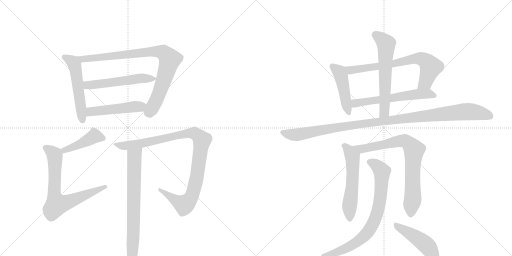
t = 0.00 s
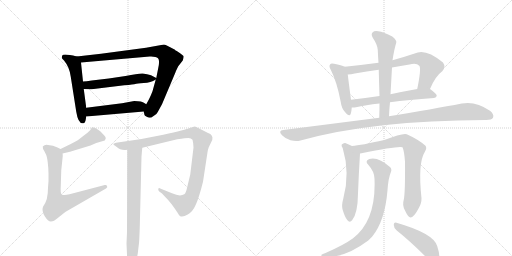
t = 2.70 s
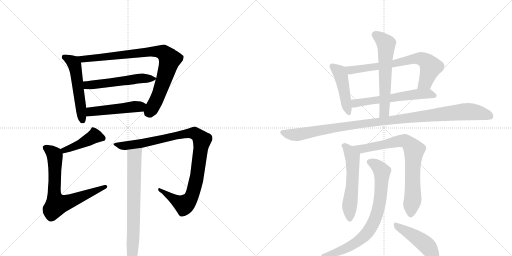
t = 5.40 s
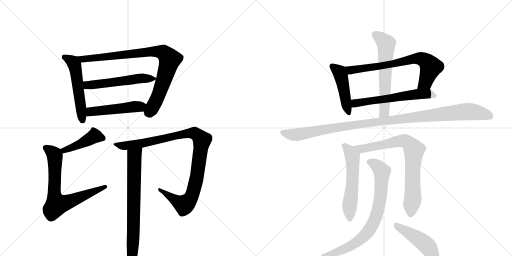
t = 8.09 s
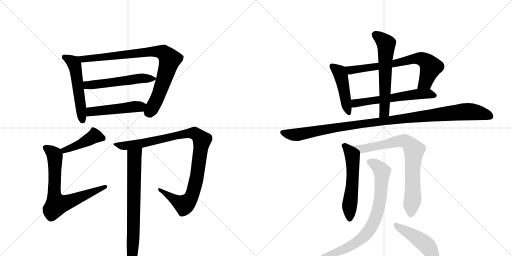
t = 10.79 s
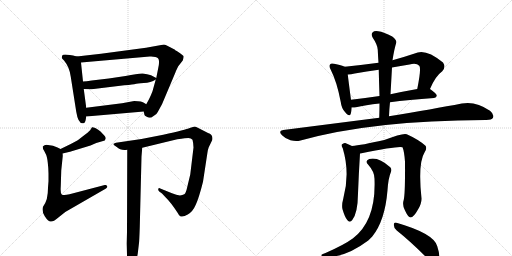
t = 13.49 s

The animated SVG that drew these frames (rendered in a browser with its animation timeline set to each time). Animation: 17 CSS @keyframes rules; one cycle of 13.49 s.

<svg version="1.1" viewBox="0 0 2048 1024" xmlns="http://www.w3.org/2000/svg">
  <g stroke="lightgray" stroke-dasharray="1,1" stroke-width="1" transform="scale(4, 4)">
    <line x1="0" y1="0" x2="256" y2="256"></line>
    <line x1="256" y1="0" x2="0" y2="256"></line>
    <line x1="128" y1="0" x2="128" y2="256"></line>
    <line x1="0" y1="128" x2="256" y2="128"></line>
    <line x1="256" y1="0" x2="512" y2="256"></line>
    <line x1="512" y1="0" x2="256" y2="256"></line>
    <line x1="384" y1="0" x2="384" y2="256"></line>
    <line x1="256" y1="128" x2="512" y2="128"></line>
  </g>
<g transform="scale(1, -1) translate(0, -850)">
   <style type="text/css">
    @keyframes keyframes0 {
      from {
       stroke: black;
       stroke-dashoffset: 533;
       stroke-width: 128;
       }
       63% {
       animation-timing-function: step-end;
       stroke: black;
       stroke-dashoffset: 0;
       stroke-width: 128;
       }
       to {
       stroke: black;
       stroke-width: 1024;
       }
       }
       #make-me-a-hanzi-animation-0 {
         animation: keyframes0 0.683757s both;
         animation-delay: 0.000000s;
         animation-timing-function: linear;
       }
    @keyframes keyframes1 {
      from {
       stroke: black;
       stroke-dashoffset: 873;
       stroke-width: 128;
       }
       74% {
       animation-timing-function: step-end;
       stroke: black;
       stroke-dashoffset: 0;
       stroke-width: 128;
       }
       to {
       stroke: black;
       stroke-width: 1024;
       }
       }
       #make-me-a-hanzi-animation-1 {
         animation: keyframes1 0.960449s both;
         animation-delay: 0.683757s;
         animation-timing-function: linear;
       }
    @keyframes keyframes2 {
      from {
       stroke: black;
       stroke-dashoffset: 540;
       stroke-width: 128;
       }
       64% {
       animation-timing-function: step-end;
       stroke: black;
       stroke-dashoffset: 0;
       stroke-width: 128;
       }
       to {
       stroke: black;
       stroke-width: 1024;
       }
       }
       #make-me-a-hanzi-animation-2 {
         animation: keyframes2 0.689453s both;
         animation-delay: 1.644206s;
         animation-timing-function: linear;
       }
    @keyframes keyframes3 {
      from {
       stroke: black;
       stroke-dashoffset: 488;
       stroke-width: 128;
       }
       61% {
       animation-timing-function: step-end;
       stroke: black;
       stroke-dashoffset: 0;
       stroke-width: 128;
       }
       to {
       stroke: black;
       stroke-width: 1024;
       }
       }
       #make-me-a-hanzi-animation-3 {
         animation: keyframes3 0.647135s both;
         animation-delay: 2.333659s;
         animation-timing-function: linear;
       }
    @keyframes keyframes4 {
      from {
       stroke: black;
       stroke-dashoffset: 431;
       stroke-width: 128;
       }
       58% {
       animation-timing-function: step-end;
       stroke: black;
       stroke-dashoffset: 0;
       stroke-width: 128;
       }
       to {
       stroke: black;
       stroke-width: 1024;
       }
       }
       #make-me-a-hanzi-animation-4 {
         animation: keyframes4 0.600749s both;
         animation-delay: 2.980794s;
         animation-timing-function: linear;
       }
    @keyframes keyframes5 {
      from {
       stroke: black;
       stroke-dashoffset: 708;
       stroke-width: 128;
       }
       70% {
       animation-timing-function: step-end;
       stroke: black;
       stroke-dashoffset: 0;
       stroke-width: 128;
       }
       to {
       stroke: black;
       stroke-width: 1024;
       }
       }
       #make-me-a-hanzi-animation-5 {
         animation: keyframes5 0.826172s both;
         animation-delay: 3.581543s;
         animation-timing-function: linear;
       }
    @keyframes keyframes6 {
      from {
       stroke: black;
       stroke-dashoffset: 1012;
       stroke-width: 128;
       }
       77% {
       animation-timing-function: step-end;
       stroke: black;
       stroke-dashoffset: 0;
       stroke-width: 128;
       }
       to {
       stroke: black;
       stroke-width: 1024;
       }
       }
       #make-me-a-hanzi-animation-6 {
         animation: keyframes6 1.073568s both;
         animation-delay: 4.407715s;
         animation-timing-function: linear;
       }
    @keyframes keyframes7 {
      from {
       stroke: black;
       stroke-dashoffset: 738;
       stroke-width: 128;
       }
       71% {
       animation-timing-function: step-end;
       stroke: black;
       stroke-dashoffset: 0;
       stroke-width: 128;
       }
       to {
       stroke: black;
       stroke-width: 1024;
       }
       }
       #make-me-a-hanzi-animation-7 {
         animation: keyframes7 0.850586s both;
         animation-delay: 5.481283s;
         animation-timing-function: linear;
       }
    @keyframes keyframes8 {
      from {
       stroke: black;
       stroke-dashoffset: 457;
       stroke-width: 128;
       }
       60% {
       animation-timing-function: step-end;
       stroke: black;
       stroke-dashoffset: 0;
       stroke-width: 128;
       }
       to {
       stroke: black;
       stroke-width: 1024;
       }
       }
       #make-me-a-hanzi-animation-8 {
         animation: keyframes8 0.621908s both;
         animation-delay: 6.331868s;
         animation-timing-function: linear;
       }
    @keyframes keyframes9 {
      from {
       stroke: black;
       stroke-dashoffset: 707;
       stroke-width: 128;
       }
       70% {
       animation-timing-function: step-end;
       stroke: black;
       stroke-dashoffset: 0;
       stroke-width: 128;
       }
       to {
       stroke: black;
       stroke-width: 1024;
       }
       }
       #make-me-a-hanzi-animation-9 {
         animation: keyframes9 0.825358s both;
         animation-delay: 6.953776s;
         animation-timing-function: linear;
       }
    @keyframes keyframes10 {
      from {
       stroke: black;
       stroke-dashoffset: 591;
       stroke-width: 128;
       }
       66% {
       animation-timing-function: step-end;
       stroke: black;
       stroke-dashoffset: 0;
       stroke-width: 128;
       }
       to {
       stroke: black;
       stroke-width: 1024;
       }
       }
       #make-me-a-hanzi-animation-10 {
         animation: keyframes10 0.730957s both;
         animation-delay: 7.779134s;
         animation-timing-function: linear;
       }
    @keyframes keyframes11 {
      from {
       stroke: black;
       stroke-dashoffset: 606;
       stroke-width: 128;
       }
       66% {
       animation-timing-function: step-end;
       stroke: black;
       stroke-dashoffset: 0;
       stroke-width: 128;
       }
       to {
       stroke: black;
       stroke-width: 1024;
       }
       }
       #make-me-a-hanzi-animation-11 {
         animation: keyframes11 0.743164s both;
         animation-delay: 8.510091s;
         animation-timing-function: linear;
       }
    @keyframes keyframes12 {
      from {
       stroke: black;
       stroke-dashoffset: 1095;
       stroke-width: 128;
       }
       78% {
       animation-timing-function: step-end;
       stroke: black;
       stroke-dashoffset: 0;
       stroke-width: 128;
       }
       to {
       stroke: black;
       stroke-width: 1024;
       }
       }
       #make-me-a-hanzi-animation-12 {
         animation: keyframes12 1.141113s both;
         animation-delay: 9.253255s;
         animation-timing-function: linear;
       }
    @keyframes keyframes13 {
      from {
       stroke: black;
       stroke-dashoffset: 560;
       stroke-width: 128;
       }
       65% {
       animation-timing-function: step-end;
       stroke: black;
       stroke-dashoffset: 0;
       stroke-width: 128;
       }
       to {
       stroke: black;
       stroke-width: 1024;
       }
       }
       #make-me-a-hanzi-animation-13 {
         animation: keyframes13 0.705729s both;
         animation-delay: 10.394368s;
         animation-timing-function: linear;
       }
    @keyframes keyframes14 {
      from {
       stroke: black;
       stroke-dashoffset: 771;
       stroke-width: 128;
       }
       72% {
       animation-timing-function: step-end;
       stroke: black;
       stroke-dashoffset: 0;
       stroke-width: 128;
       }
       to {
       stroke: black;
       stroke-width: 1024;
       }
       }
       #make-me-a-hanzi-animation-14 {
         animation: keyframes14 0.877441s both;
         animation-delay: 11.100098s;
         animation-timing-function: linear;
       }
    @keyframes keyframes15 {
      from {
       stroke: black;
       stroke-dashoffset: 779;
       stroke-width: 128;
       }
       72% {
       animation-timing-function: step-end;
       stroke: black;
       stroke-dashoffset: 0;
       stroke-width: 128;
       }
       to {
       stroke: black;
       stroke-width: 1024;
       }
       }
       #make-me-a-hanzi-animation-15 {
         animation: keyframes15 0.883952s both;
         animation-delay: 11.977539s;
         animation-timing-function: linear;
       }
    @keyframes keyframes16 {
      from {
       stroke: black;
       stroke-dashoffset: 461;
       stroke-width: 128;
       }
       60% {
       animation-timing-function: step-end;
       stroke: black;
       stroke-dashoffset: 0;
       stroke-width: 128;
       }
       to {
       stroke: black;
       stroke-width: 1024;
       }
       }
       #make-me-a-hanzi-animation-16 {
         animation: keyframes16 0.625163s both;
         animation-delay: 12.861491s;
         animation-timing-function: linear;
       }
</style>
<path d="M 307 624 Q 253 637 249 628 Q 247 621 247 619 Q 247 617 256 608 Q 278 582 283 543 L 305 403 Q 313 353 333 357 Q 341 358 343 372 L 345 384 L 345 419 L 335 494 L 332 524 L 324 600 C 322 621 322 621 307 624 Z" fill="lightgray"></path> 
<path d="M 575 404 L 577 394 Q 576 387 589 382 Q 595 378 606 380 Q 608 382 617 388 Q 627 394 631 402 L 648 433 L 702 561 Q 704 567 713 585 L 731 608 Q 736 622 734 626 Q 732 629 719 638 Q 707 646 701 649 L 700 651 L 671 666 Q 662 672 656 672 L 584 659 L 404 635 L 307 624 C 277 621 294 597 324 600 L 599 624 Q 624 625 632 617 Q 640 609 633 578 L 625 538 L 623 532 L 610 485 Q 604 469 596 453 L 585 433 C 573 411 573 411 575 404 Z" fill="lightgray"></path> 
<path d="M 625 538 L 604 549 Q 589 554 571 556 Q 554 557 502 546 L 435 536 L 367 528 Q 344 524 332 524 C 302 523 305 495 335 494 L 362 493 Q 367 492 391 496 L 497 509 Q 536 512 541 514 Q 547 516 575 518 Q 603 519 623 532 C 629 536 629 536 625 538 Z" fill="lightgray"></path> 
<path d="M 345 384 L 575 404 C 605 407 610 417 585 433 L 577 438 Q 569 446 537 446 L 488 437 L 345 419 C 315 415 315 381 345 384 Z" fill="lightgray"></path> 
<path d="M 250 236 L 280 243 L 362 268 L 385 278 L 419 288 L 423 296 Q 423 302 419 306 L 402 324 Q 391 334 381 338 Q 371 342 368 341 L 363 333 Q 360 327 342 313 L 320 296 Q 317 292 283 274 L 242 254 C 215 241 221 229 250 236 Z" fill="lightgray"></path> 
<path d="M 171 264 Q 171 250 177 246 L 184 232 Q 188 225 191 200 Q 194 175 194 156 L 194 125 Q 192 105 191 78 Q 189 54 181 38 L 172 23 Q 166 7 179 -15 Q 193 -37 204 -36 Q 215 -36 231 -22 L 261 2 L 424 96 Q 432 102 428 106 Q 426 112 419 110 L 278 73 Q 255 67 247 72 Q 241 78 243 104 L 245 168 L 251 226 Q 251 233 250 236 C 250 250 250 250 242 254 L 230 260 Q 213 270 192 270 Q 180 273 171 264 Z" fill="lightgray"></path> 
<path d="M 569 259 L 709 293 Q 745 298 754 298 Q 764 297 770 291 Q 773 281 774 260 L 761 152 L 748 98 Q 744 78 737 73 Q 720 62 688 77 L 641 96 Q 635 100 633 94 Q 632 89 637 84 L 648 76 L 663 60 Q 683 41 711 -2 Q 717 -14 721 -15 Q 732 -20 751 -8 Q 771 3 783 31 Q 796 59 812 123 L 830 241 Q 830 247 835 261 L 849 290 Q 854 311 832 318 L 793 338 Q 784 344 779 344 Q 774 344 759 338 Q 744 331 653 311 Q 563 291 464 279 L 454 275 Q 451 272 467 262 Q 482 247 509 251 L 569 259 Z" fill="lightgray"></path> 
<path d="M 525 -227 Q 527 -229 531 -224 Q 544 -208 551 -164 L 556 -122 Q 557 -117 559 -60 L 566 224 L 569 259 C 572 289 509 281 509 251 L 508 -78 L 506 -124 L 508 -168 Q 507 -227 525 -227 Z" fill="lightgray"></path> 
<path d="M 1379 583 Q 1367 589 1336 595 Q 1324 598 1321 593 Q 1314 587 1323 571 Q 1348 522 1363 442 Q 1366 417 1380 402 Q 1398 380 1403 395 Q 1406 405 1407 420 L 1404 451 Q 1394 526 1391 552 C 1388 579 1388 579 1379 583 Z" fill="lightgray"></path> 
<path d="M 1720 494 Q 1741 545 1769 565 Q 1785 581 1772 600 Q 1709 651 1671 640 Q 1617 622 1570 609 L 1514 599 Q 1447 590 1379 583 C 1349 580 1361 550 1391 552 Q 1404 552 1419 556 Q 1467 565 1515 571 L 1568 580 Q 1602 587 1638 592 Q 1666 599 1677 587 Q 1686 578 1669 494 C 1663 465 1708 467 1720 494 Z" fill="lightgray"></path> 
<path d="M 1560 441 Q 1633 451 1736 458 Q 1746 459 1747 467 Q 1748 474 1720 494 C 1710 501 1699 499 1669 494 Q 1612 484 1562 473 L 1518 466 Q 1457 457 1404 451 C 1374 448 1377 420 1407 420 Q 1414 419 1424 421 Q 1461 430 1518 436 L 1560 441 Z" fill="lightgray"></path> 
<path d="M 1556 385 Q 1557 413 1560 441 L 1562 473 L 1568 580 L 1570 609 Q 1577 654 1585 679 Q 1588 689 1569 704 Q 1535 722 1513 725 Q 1497 728 1490 720 Q 1483 713 1491 699 Q 1510 671 1511 651 Q 1512 626 1514 599 L 1515 571 Q 1516 522 1518 466 L 1518 436 Q 1518 409 1517 379 C 1516 349 1555 355 1556 385 Z" fill="lightgray"></path> 
<path d="M 1517 379 L 1133 330 Q 1111 327 1128 309 Q 1143 294 1162 289 Q 1184 283 1202 288 Q 1493 369 1941 370 L 1945 370 Q 1967 370 1972 379 Q 1978 392 1960 407 Q 1903 447 1847 436 Q 1735 414 1556 385 L 1517 379 Z" fill="lightgray"></path> 
<path d="M 1408 266 Q 1395 273 1381 278 Q 1374 279 1367 272 Q 1364 268 1371 257 Q 1401 157 1373 55 Q 1366 30 1370 13 Q 1379 -18 1389 -30 Q 1399 -43 1409 -30 Q 1431 -3 1432 76 Q 1435 155 1440 236 C 1441 249 1435 252 1408 266 Z" fill="lightgray"></path> 
<path d="M 1615 51 Q 1608 29 1620 8 Q 1633 -20 1642 -20 Q 1655 -19 1672 12 Q 1687 37 1686 57 Q 1671 198 1699 242 Q 1709 258 1702 267 Q 1674 292 1627 313 Q 1612 319 1537 290 Q 1444 269 1408 266 C 1378 263 1411 230 1440 236 Q 1443 237 1446 237 Q 1597 268 1610 261 Q 1617 245 1620 203 Q 1621 76 1615 51 Z" fill="lightgray"></path> 
<path d="M 1498 135 Q 1505 -33 1411 -104 Q 1377 -129 1302 -162 Q 1289 -166 1286 -169 Q 1282 -173 1296 -177 Q 1377 -184 1473 -112 L 1489 -96 Q 1540 -33 1550 89 Q 1553 137 1564 163 Q 1568 173 1561 181 Q 1513 224 1477 214 Q 1458 207 1473 191 Q 1498 163 1498 135 Z" fill="lightgray"></path> 
<path d="M 1587 -72 Q 1641 -115 1705 -179 Q 1721 -198 1737 -201 Q 1746 -202 1753 -191 Q 1763 -178 1749 -135 Q 1736 -84 1586 -41 Q 1576 -37 1575 -49 Q 1575 -62 1587 -72 Z" fill="lightgray"></path> 
      <clipPath id="make-me-a-hanzi-clip-0">
      <path d="M 307 624 Q 253 637 249 628 Q 247 621 247 619 Q 247 617 256 608 Q 278 582 283 543 L 305 403 Q 313 353 333 357 Q 341 358 343 372 L 345 384 L 345 419 L 335 494 L 332 524 L 324 600 C 322 621 322 621 307 624 Z" fill="lightgray"></path>
      </clipPath>
      <path clip-path="url(#make-me-a-hanzi-clip-0)" d="M 256 622 L 290 603 L 298 589 L 330 369 " fill="none" id="make-me-a-hanzi-animation-0" stroke-dasharray="405 810" stroke-linecap="round"></path>

      <clipPath id="make-me-a-hanzi-clip-1">
      <path d="M 575 404 L 577 394 Q 576 387 589 382 Q 595 378 606 380 Q 608 382 617 388 Q 627 394 631 402 L 648 433 L 702 561 Q 704 567 713 585 L 731 608 Q 736 622 734 626 Q 732 629 719 638 Q 707 646 701 649 L 700 651 L 671 666 Q 662 672 656 672 L 584 659 L 404 635 L 307 624 C 277 621 294 597 324 600 L 599 624 Q 624 625 632 617 Q 640 609 633 578 L 625 538 L 623 532 L 610 485 Q 604 469 596 453 L 585 433 C 573 411 573 411 575 404 Z" fill="lightgray"></path>
      </clipPath>
      <path clip-path="url(#make-me-a-hanzi-clip-1)" d="M 314 620 L 346 614 L 609 644 L 653 640 L 661 634 L 679 612 L 675 594 L 638 479 L 606 412 L 590 395 " fill="none" id="make-me-a-hanzi-animation-1" stroke-dasharray="745 1490" stroke-linecap="round"></path>

      <clipPath id="make-me-a-hanzi-clip-2">
      <path d="M 625 538 L 604 549 Q 589 554 571 556 Q 554 557 502 546 L 435 536 L 367 528 Q 344 524 332 524 C 302 523 305 495 335 494 L 362 493 Q 367 492 391 496 L 497 509 Q 536 512 541 514 Q 547 516 575 518 Q 603 519 623 532 C 629 536 629 536 625 538 Z" fill="lightgray"></path>
      </clipPath>
      <path clip-path="url(#make-me-a-hanzi-clip-2)" d="M 337 517 L 356 509 L 548 535 L 618 537 " fill="none" id="make-me-a-hanzi-animation-2" stroke-dasharray="412 824" stroke-linecap="round"></path>

      <clipPath id="make-me-a-hanzi-clip-3">
      <path d="M 345 384 L 575 404 C 605 407 610 417 585 433 L 577 438 Q 569 446 537 446 L 488 437 L 345 419 C 315 415 315 381 345 384 Z" fill="lightgray"></path>
      </clipPath>
      <path clip-path="url(#make-me-a-hanzi-clip-3)" d="M 352 390 L 360 402 L 576 428 " fill="none" id="make-me-a-hanzi-animation-3" stroke-dasharray="360 720" stroke-linecap="round"></path>

      <clipPath id="make-me-a-hanzi-clip-4">
      <path d="M 250 236 L 280 243 L 362 268 L 385 278 L 419 288 L 423 296 Q 423 302 419 306 L 402 324 Q 391 334 381 338 Q 371 342 368 341 L 363 333 Q 360 327 342 313 L 320 296 Q 317 292 283 274 L 242 254 C 215 241 221 229 250 236 Z" fill="lightgray"></path>
      </clipPath>
      <path clip-path="url(#make-me-a-hanzi-clip-4)" d="M 411 297 L 379 306 L 310 269 L 257 249 L 251 253 " fill="none" id="make-me-a-hanzi-animation-4" stroke-dasharray="303 606" stroke-linecap="round"></path>

      <clipPath id="make-me-a-hanzi-clip-5">
      <path d="M 171 264 Q 171 250 177 246 L 184 232 Q 188 225 191 200 Q 194 175 194 156 L 194 125 Q 192 105 191 78 Q 189 54 181 38 L 172 23 Q 166 7 179 -15 Q 193 -37 204 -36 Q 215 -36 231 -22 L 261 2 L 424 96 Q 432 102 428 106 Q 426 112 419 110 L 278 73 Q 255 67 247 72 Q 241 78 243 104 L 245 168 L 251 226 Q 251 233 250 236 C 250 250 250 250 242 254 L 230 260 Q 213 270 192 270 Q 180 273 171 264 Z" fill="lightgray"></path>
      </clipPath>
      <path clip-path="url(#make-me-a-hanzi-clip-5)" d="M 181 259 L 206 244 L 219 227 L 216 85 L 229 32 L 281 45 L 421 103 " fill="none" id="make-me-a-hanzi-animation-5" stroke-dasharray="580 1160" stroke-linecap="round"></path>

      <clipPath id="make-me-a-hanzi-clip-6">
      <path d="M 569 259 L 709 293 Q 745 298 754 298 Q 764 297 770 291 Q 773 281 774 260 L 761 152 L 748 98 Q 744 78 737 73 Q 720 62 688 77 L 641 96 Q 635 100 633 94 Q 632 89 637 84 L 648 76 L 663 60 Q 683 41 711 -2 Q 717 -14 721 -15 Q 732 -20 751 -8 Q 771 3 783 31 Q 796 59 812 123 L 830 241 Q 830 247 835 261 L 849 290 Q 854 311 832 318 L 793 338 Q 784 344 779 344 Q 774 344 759 338 Q 744 331 653 311 Q 563 291 464 279 L 454 275 Q 451 272 467 262 Q 482 247 509 251 L 569 259 Z" fill="lightgray"></path>
      </clipPath>
      <path clip-path="url(#make-me-a-hanzi-clip-6)" d="M 460 275 L 500 266 L 544 272 L 754 317 L 777 317 L 799 301 L 808 289 L 789 149 L 771 76 L 756 48 L 737 30 L 638 90 " fill="none" id="make-me-a-hanzi-animation-6" stroke-dasharray="884 1768" stroke-linecap="round"></path>

      <clipPath id="make-me-a-hanzi-clip-7">
      <path d="M 525 -227 Q 527 -229 531 -224 Q 544 -208 551 -164 L 556 -122 Q 557 -117 559 -60 L 566 224 L 569 259 C 572 289 509 281 509 251 L 508 -78 L 506 -124 L 508 -168 Q 507 -227 525 -227 Z" fill="lightgray"></path>
      </clipPath>
      <path clip-path="url(#make-me-a-hanzi-clip-7)" d="M 562 254 L 537 226 L 534 -72 L 524 -218 " fill="none" id="make-me-a-hanzi-animation-7" stroke-dasharray="610 1220" stroke-linecap="round"></path>

      <clipPath id="make-me-a-hanzi-clip-8">
      <path d="M 1379 583 Q 1367 589 1336 595 Q 1324 598 1321 593 Q 1314 587 1323 571 Q 1348 522 1363 442 Q 1366 417 1380 402 Q 1398 380 1403 395 Q 1406 405 1407 420 L 1404 451 Q 1394 526 1391 552 C 1388 579 1388 579 1379 583 Z" fill="lightgray"></path>
      </clipPath>
      <path clip-path="url(#make-me-a-hanzi-clip-8)" d="M 1330 585 L 1360 558 L 1392 401 " fill="none" id="make-me-a-hanzi-animation-8" stroke-dasharray="329 658" stroke-linecap="round"></path>

      <clipPath id="make-me-a-hanzi-clip-9">
      <path d="M 1720 494 Q 1741 545 1769 565 Q 1785 581 1772 600 Q 1709 651 1671 640 Q 1617 622 1570 609 L 1514 599 Q 1447 590 1379 583 C 1349 580 1361 550 1391 552 Q 1404 552 1419 556 Q 1467 565 1515 571 L 1568 580 Q 1602 587 1638 592 Q 1666 599 1677 587 Q 1686 578 1669 494 C 1663 465 1708 467 1720 494 Z" fill="lightgray"></path>
      </clipPath>
      <path clip-path="url(#make-me-a-hanzi-clip-9)" d="M 1387 580 L 1409 569 L 1681 616 L 1704 606 L 1723 581 L 1701 520 L 1675 506 " fill="none" id="make-me-a-hanzi-animation-9" stroke-dasharray="579 1158" stroke-linecap="round"></path>

      <clipPath id="make-me-a-hanzi-clip-10">
      <path d="M 1560 441 Q 1633 451 1736 458 Q 1746 459 1747 467 Q 1748 474 1720 494 C 1710 501 1699 499 1669 494 Q 1612 484 1562 473 L 1518 466 Q 1457 457 1404 451 C 1374 448 1377 420 1407 420 Q 1414 419 1424 421 Q 1461 430 1518 436 L 1560 441 Z" fill="lightgray"></path>
      </clipPath>
      <path clip-path="url(#make-me-a-hanzi-clip-10)" d="M 1411 428 L 1422 437 L 1454 443 L 1675 474 L 1714 476 L 1738 467 " fill="none" id="make-me-a-hanzi-animation-10" stroke-dasharray="463 926" stroke-linecap="round"></path>

      <clipPath id="make-me-a-hanzi-clip-11">
      <path d="M 1556 385 Q 1557 413 1560 441 L 1562 473 L 1568 580 L 1570 609 Q 1577 654 1585 679 Q 1588 689 1569 704 Q 1535 722 1513 725 Q 1497 728 1490 720 Q 1483 713 1491 699 Q 1510 671 1511 651 Q 1512 626 1514 599 L 1515 571 Q 1516 522 1518 466 L 1518 436 Q 1518 409 1517 379 C 1516 349 1555 355 1556 385 Z" fill="lightgray"></path>
      </clipPath>
      <path clip-path="url(#make-me-a-hanzi-clip-11)" d="M 1501 711 L 1534 687 L 1545 671 L 1538 407 L 1523 386 " fill="none" id="make-me-a-hanzi-animation-11" stroke-dasharray="478 956" stroke-linecap="round"></path>

      <clipPath id="make-me-a-hanzi-clip-12">
      <path d="M 1517 379 L 1133 330 Q 1111 327 1128 309 Q 1143 294 1162 289 Q 1184 283 1202 288 Q 1493 369 1941 370 L 1945 370 Q 1967 370 1972 379 Q 1978 392 1960 407 Q 1903 447 1847 436 Q 1735 414 1556 385 L 1517 379 Z" fill="lightgray"></path>
      </clipPath>
      <path clip-path="url(#make-me-a-hanzi-clip-12)" d="M 1131 319 L 1163 311 L 1202 313 L 1388 347 L 1856 403 L 1901 402 L 1960 386 " fill="none" id="make-me-a-hanzi-animation-12" stroke-dasharray="967 1934" stroke-linecap="round"></path>

      <clipPath id="make-me-a-hanzi-clip-13">
      <path d="M 1408 266 Q 1395 273 1381 278 Q 1374 279 1367 272 Q 1364 268 1371 257 Q 1401 157 1373 55 Q 1366 30 1370 13 Q 1379 -18 1389 -30 Q 1399 -43 1409 -30 Q 1431 -3 1432 76 Q 1435 155 1440 236 C 1441 249 1435 252 1408 266 Z" fill="lightgray"></path>
      </clipPath>
      <path clip-path="url(#make-me-a-hanzi-clip-13)" d="M 1378 267 L 1398 245 L 1411 216 L 1399 -26 " fill="none" id="make-me-a-hanzi-animation-13" stroke-dasharray="432 864" stroke-linecap="round"></path>

      <clipPath id="make-me-a-hanzi-clip-14">
      <path d="M 1615 51 Q 1608 29 1620 8 Q 1633 -20 1642 -20 Q 1655 -19 1672 12 Q 1687 37 1686 57 Q 1671 198 1699 242 Q 1709 258 1702 267 Q 1674 292 1627 313 Q 1612 319 1537 290 Q 1444 269 1408 266 C 1378 263 1411 230 1440 236 Q 1443 237 1446 237 Q 1597 268 1610 261 Q 1617 245 1620 203 Q 1621 76 1615 51 Z" fill="lightgray"></path>
      </clipPath>
      <path clip-path="url(#make-me-a-hanzi-clip-14)" d="M 1422 262 L 1456 253 L 1609 288 L 1623 285 L 1646 265 L 1656 244 L 1650 191 L 1652 65 L 1643 -10 " fill="none" id="make-me-a-hanzi-animation-14" stroke-dasharray="643 1286" stroke-linecap="round"></path>

      <clipPath id="make-me-a-hanzi-clip-15">
      <path d="M 1498 135 Q 1505 -33 1411 -104 Q 1377 -129 1302 -162 Q 1289 -166 1286 -169 Q 1282 -173 1296 -177 Q 1377 -184 1473 -112 L 1489 -96 Q 1540 -33 1550 89 Q 1553 137 1564 163 Q 1568 173 1561 181 Q 1513 224 1477 214 Q 1458 207 1473 191 Q 1498 163 1498 135 Z" fill="lightgray"></path>
      </clipPath>
      <path clip-path="url(#make-me-a-hanzi-clip-15)" d="M 1478 202 L 1503 191 L 1528 164 L 1517 32 L 1497 -35 L 1473 -76 L 1424 -122 L 1342 -161 L 1292 -172 " fill="none" id="make-me-a-hanzi-animation-15" stroke-dasharray="651 1302" stroke-linecap="round"></path>

      <clipPath id="make-me-a-hanzi-clip-16">
      <path d="M 1587 -72 Q 1641 -115 1705 -179 Q 1721 -198 1737 -201 Q 1746 -202 1753 -191 Q 1763 -178 1749 -135 Q 1736 -84 1586 -41 Q 1576 -37 1575 -49 Q 1575 -62 1587 -72 Z" fill="lightgray"></path>
      </clipPath>
      <path clip-path="url(#make-me-a-hanzi-clip-16)" d="M 1586 -53 L 1652 -91 L 1706 -131 L 1737 -184 " fill="none" id="make-me-a-hanzi-animation-16" stroke-dasharray="333 666" stroke-linecap="round"></path>

</g>
</svg>
